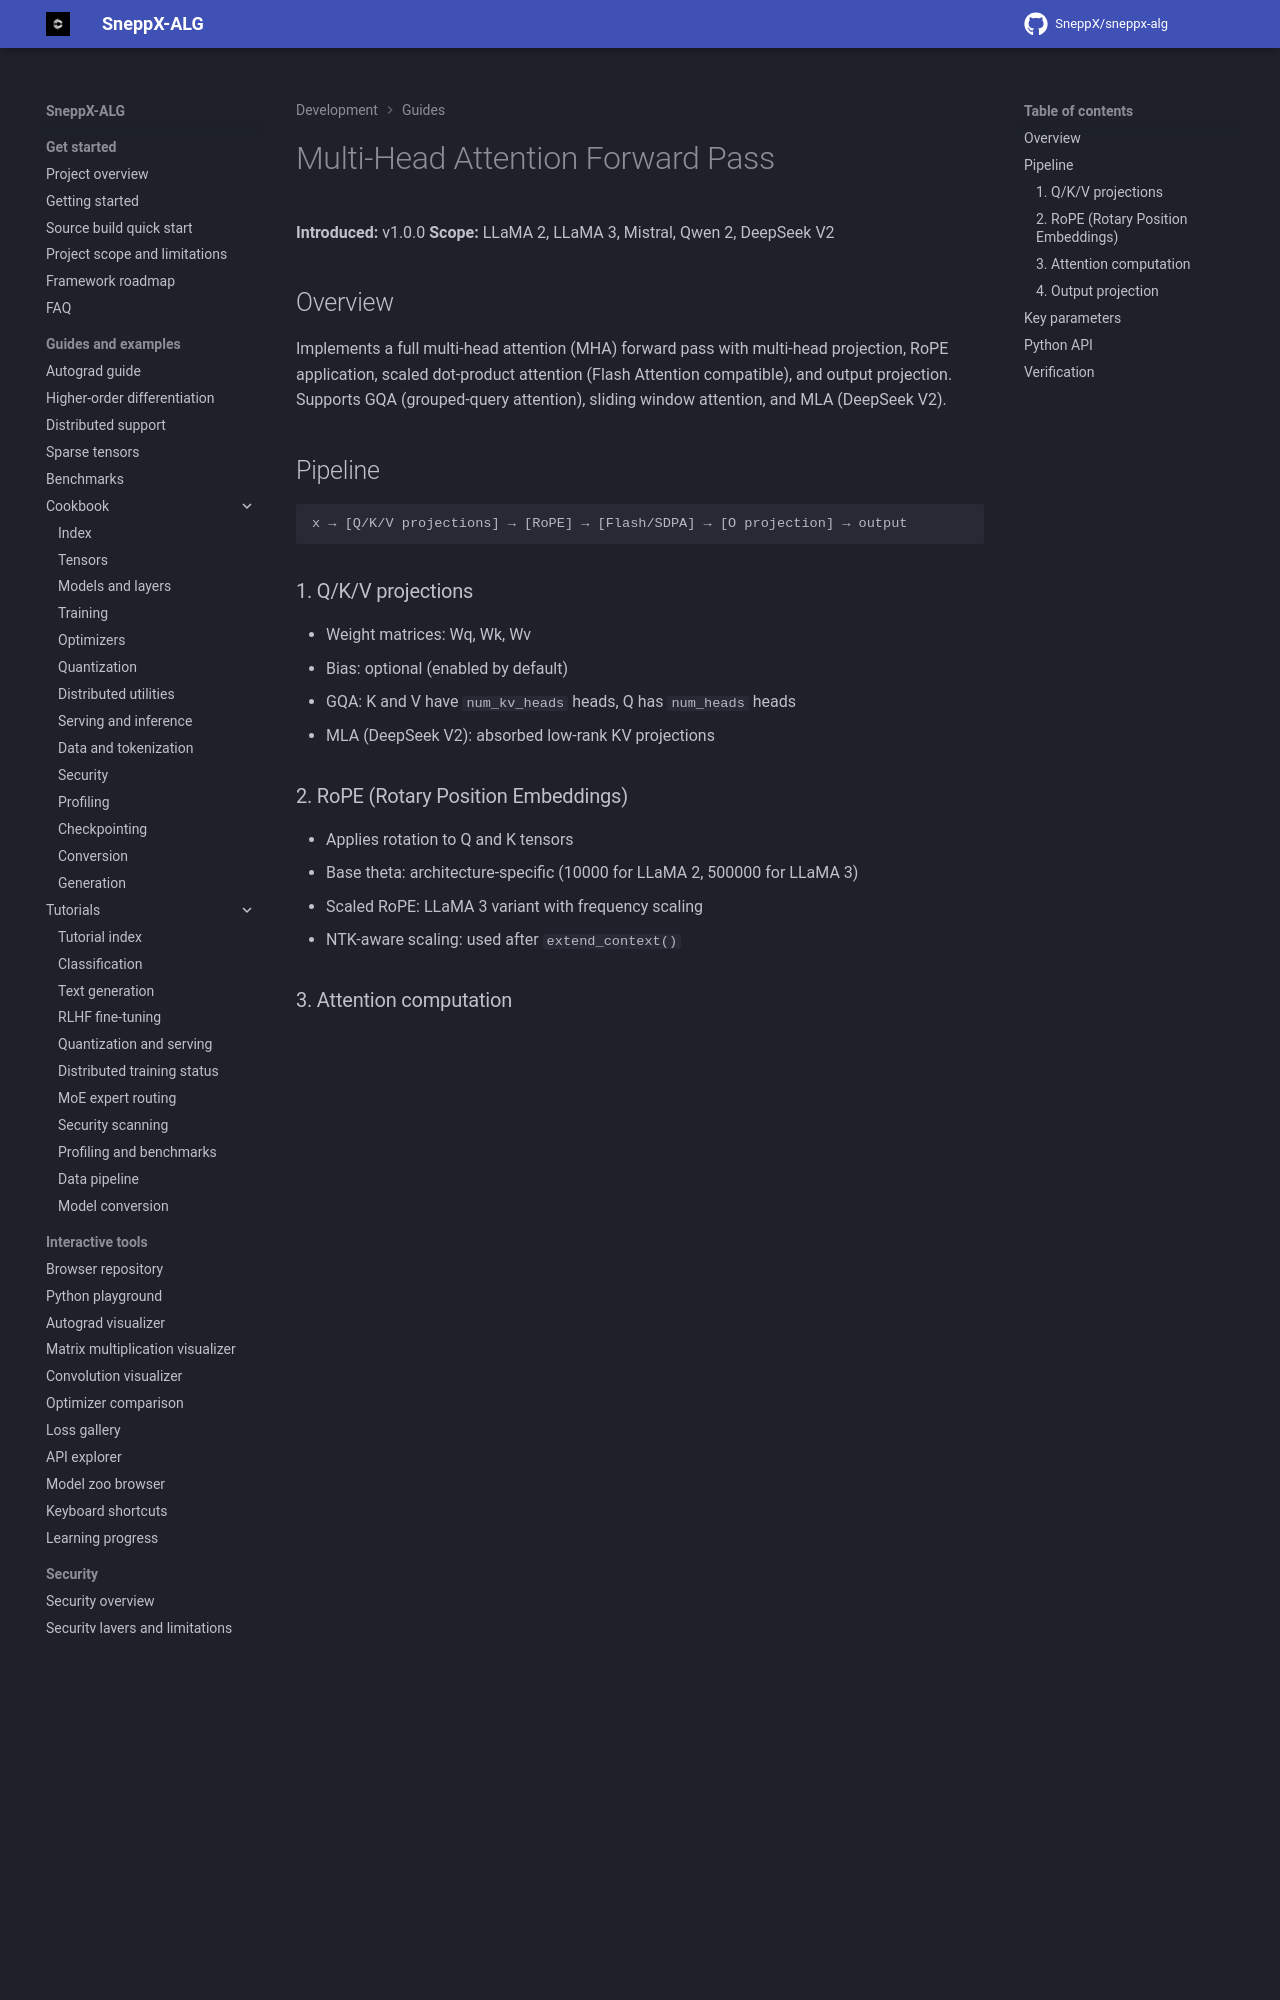

repository: SneppX/sneppx-alg · page: 1.5.3/guide/mha_forward_pass/index.html · generator: mkdocs

---
description: "How SneppX-ALG implements a multi-head attention forward pass: projections, RoPE, scaled dot-product attention and output."
---

# Multi-Head Attention Forward Pass

**Introduced:** v1.0.0
**Scope:** LLaMA 2, LLaMA 3, Mistral, Qwen 2, DeepSeek V2

## Overview

Implements a full multi-head attention (MHA) forward pass with multi-head projection, RoPE application, scaled dot-product attention (Flash Attention compatible), and output projection. Supports GQA (grouped-query attention), sliding window attention, and MLA (DeepSeek V2).

## Pipeline

```
x → [Q/K/V projections] → [RoPE] → [Flash/SDPA] → [O projection] → output
```

### 1. Q/K/V projections

- Weight matrices: Wq, Wk, Wv
- Bias: optional (enabled by default)
- GQA: K and V have `num_kv_heads` heads, Q has `num_heads` heads
- MLA (DeepSeek V2): absorbed low-rank KV projections

### 2. RoPE (Rotary Position Embeddings)

- Applies rotation to Q and K tensors
- Base theta: architecture-specific (10000 for LLaMA 2, 500000 for LLaMA 3)
- Scaled RoPE: LLaMA 3 variant with frequency scaling
- NTK-aware scaling: used after `extend_context()`
